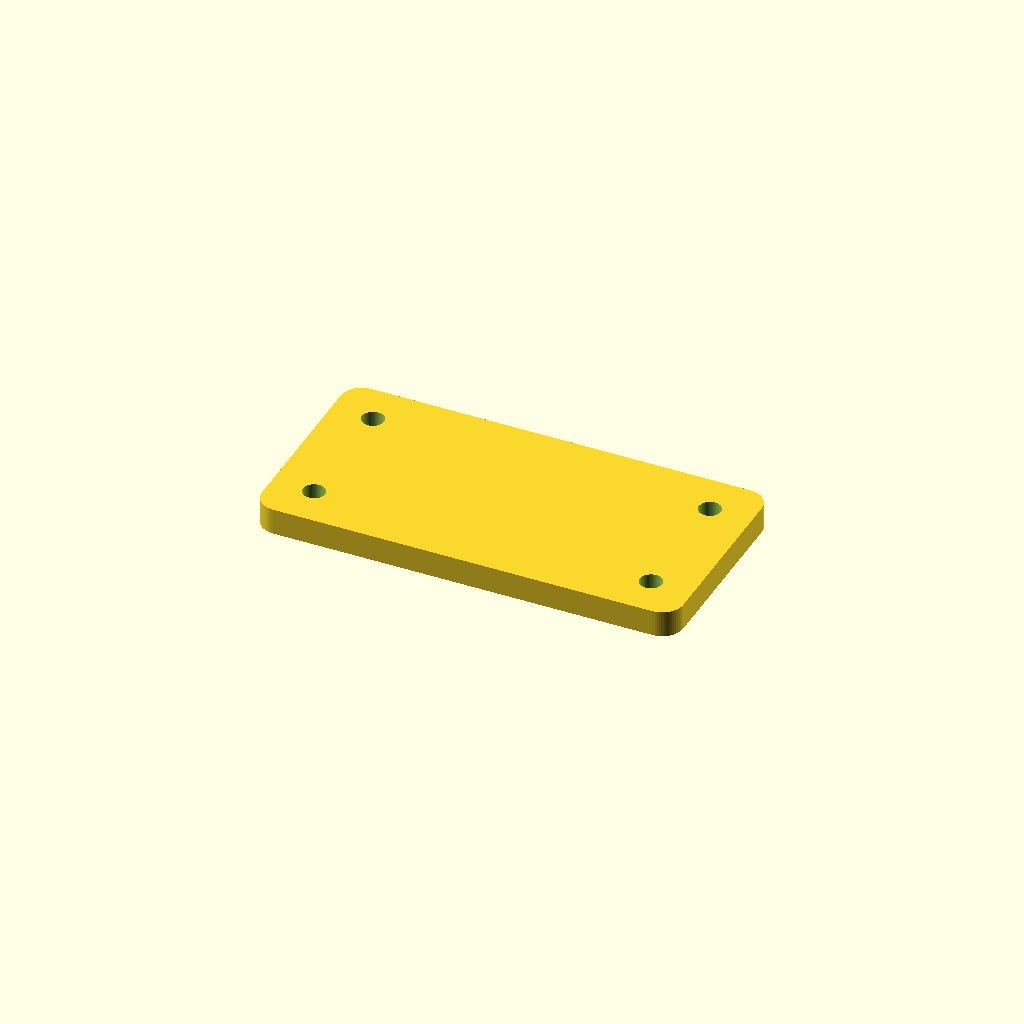
Cell 1: rendered with the file's own defaults.
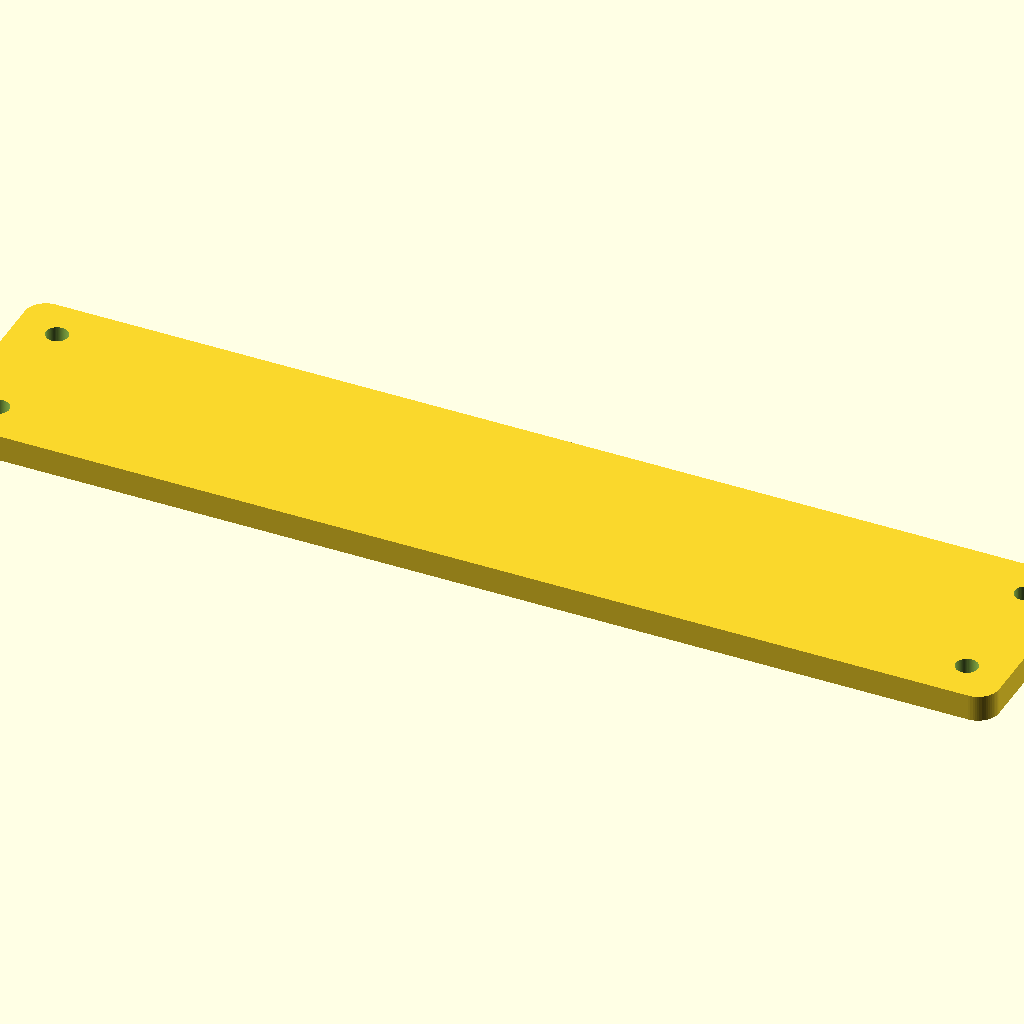
Cell 2: the same model with plate_w = 200.
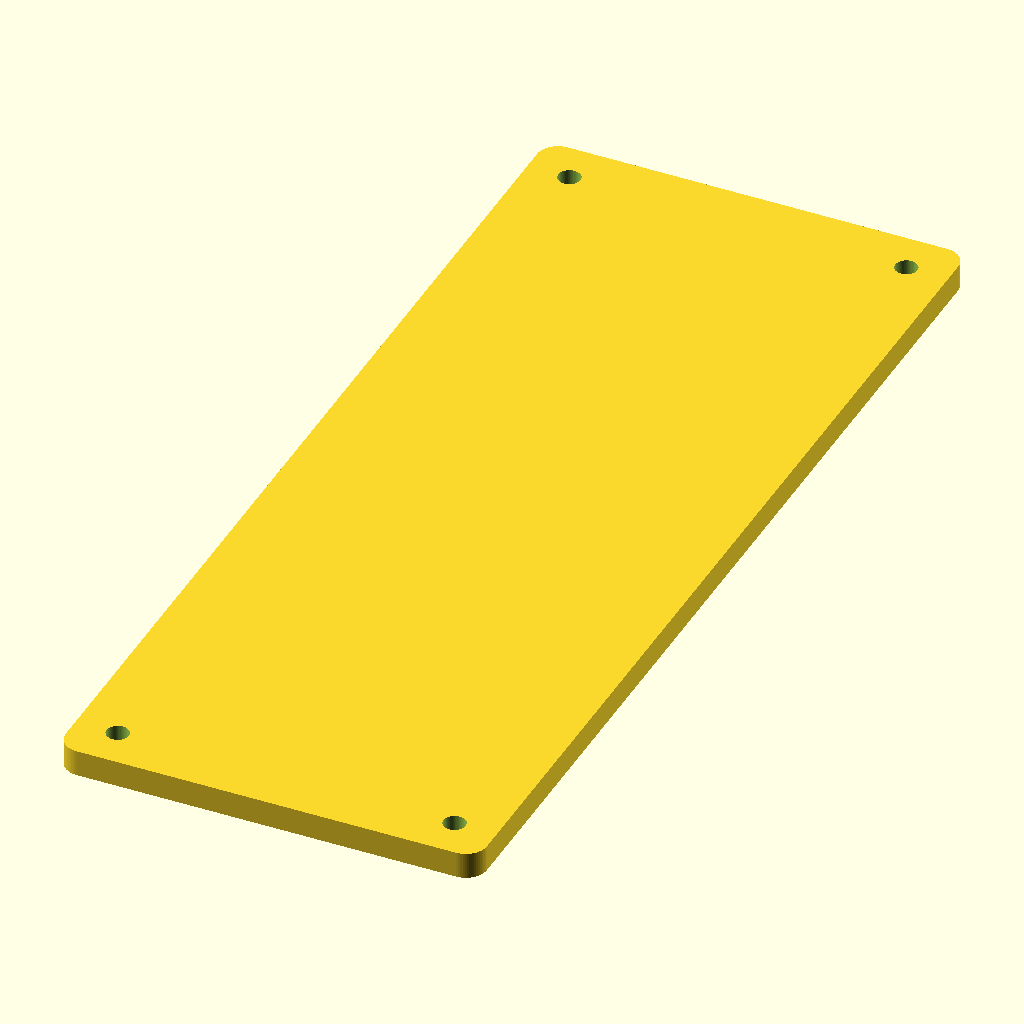
Cell 3 — plate_d set to 200, the other parameters unchanged.
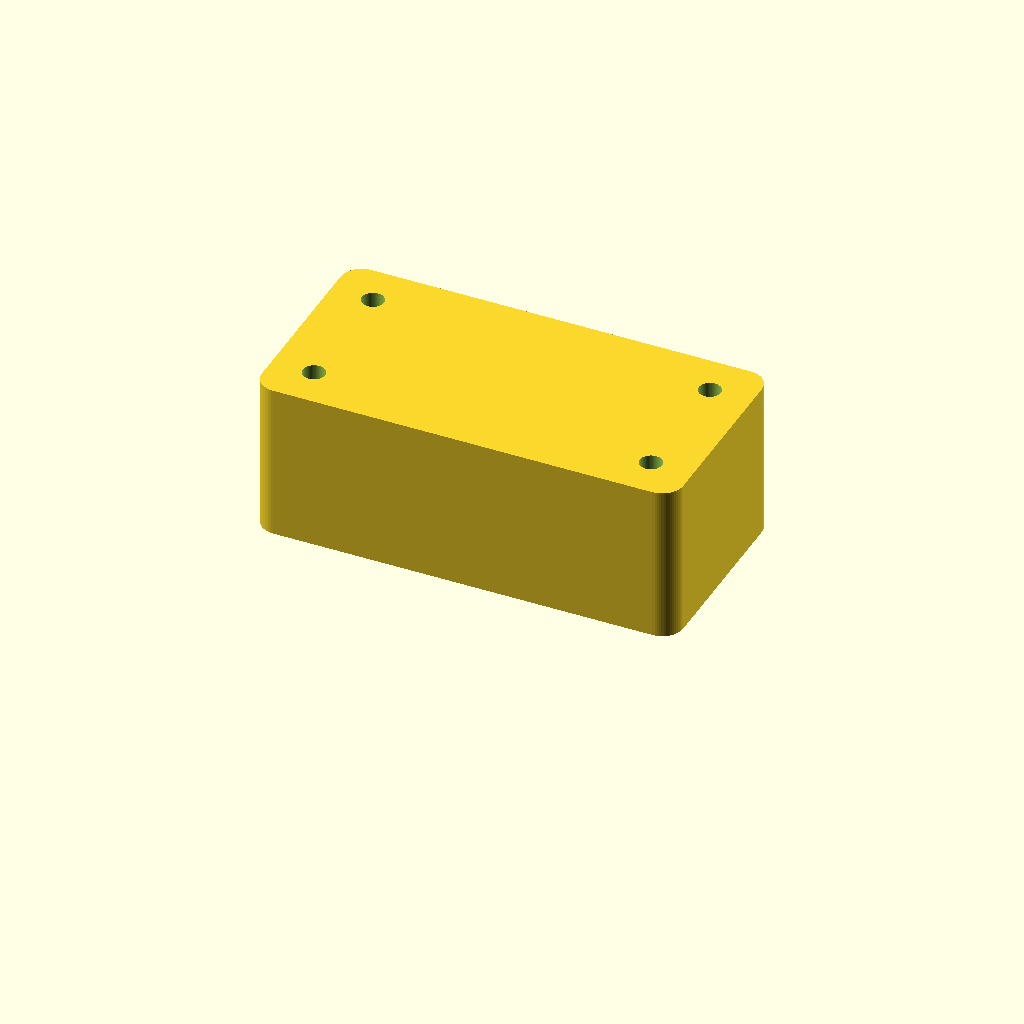
Cell 4 — plate_t set to 30, the other parameters unchanged.
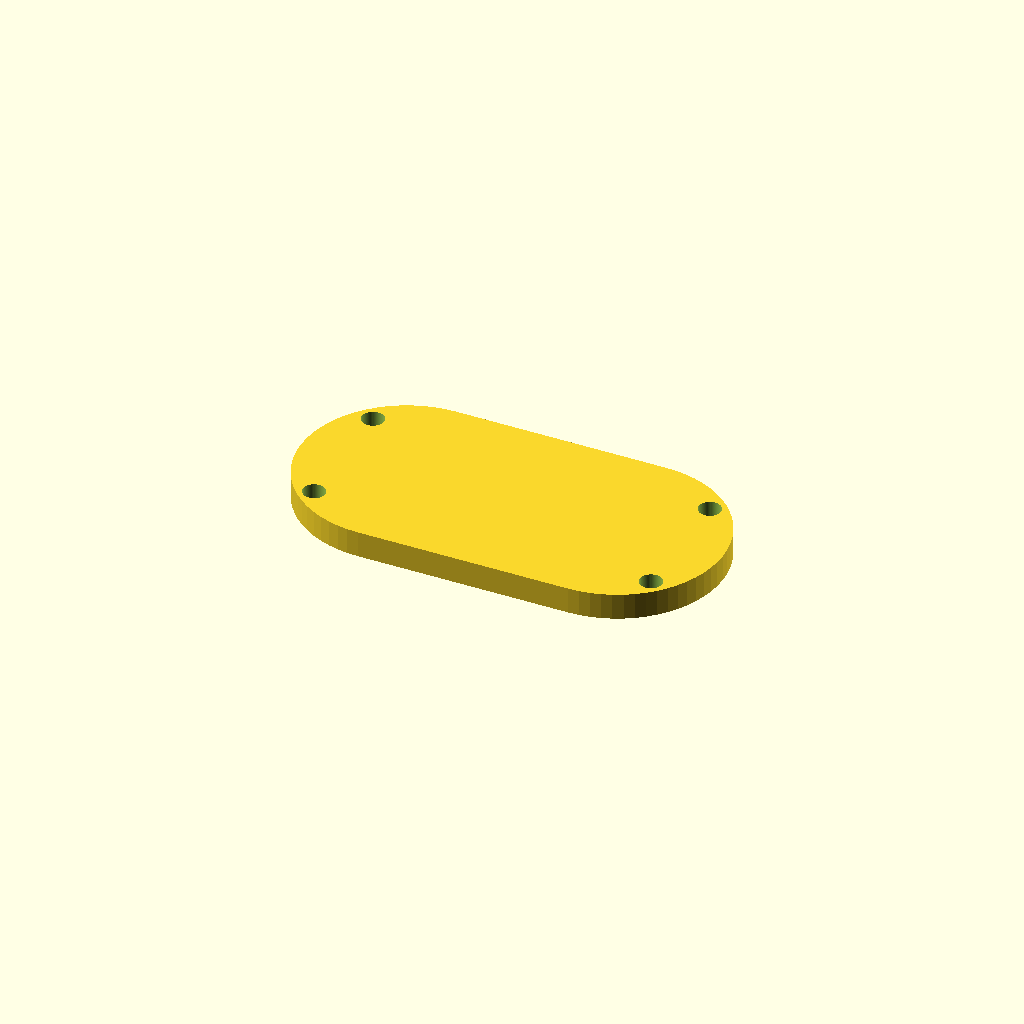
Cell 5: the same model with corner_r = 20.
One fixed orthographic camera (rotation 55°, 0°, 25°; colour scheme Cornfield) for every cell.
OpenSCAD source file skills/making/openscad-parametric-generation/assets/templates/plate_with_holes.scad:
/*
Model: Rounded mounting plate with four through holes
Units: millimetres
Export: Render (F6), then export STL/3MF
*/

/* [Dimensions] */
plate_w = 80; // [20:1:200]
plate_d = 40; // [20:1:200]
plate_t = 5; // [1:0.5:30]
corner_r = 4; // [0:0.5:20]

/* [Holes] */
hole_d = 4.2; // [1:0.1:20]
hole_inset = 8; // [3:0.5:40]

/* [Hidden] */
eps = 0.01;
$fn = 64;

safe_corner_r = min(corner_r, min(plate_w, plate_d) / 2 - eps);

assert(plate_w > 0, "plate_w must be positive");
assert(plate_d > 0, "plate_d must be positive");
assert(plate_t > 0, "plate_t must be positive");
assert(hole_d > 0, "hole_d must be positive");
assert(hole_inset > hole_d / 2, "hole_inset must keep holes inside plate");
assert(plate_w > 2 * hole_inset, "plate_w too small for hole_inset");
assert(plate_d > 2 * hole_inset, "plate_d too small for hole_inset");
assert(safe_corner_r >= 0, "corner_r too large for plate dimensions");

module rounded_rect_2d(w, d, r) {
    if (r <= eps)
        square([w, d], center = true);
    else
        offset(r = r)
            offset(delta = -r)
                square([w, d], center = true);
}

module plate_body() {
    linear_extrude(height = plate_t)
        rounded_rect_2d(plate_w, plate_d, safe_corner_r);
}

module four_corner_positions() {
    for (x = [-plate_w / 2 + hole_inset, plate_w / 2 - hole_inset])
    for (y = [-plate_d / 2 + hole_inset, plate_d / 2 - hole_inset])
        translate([x, y, 0])
            children();
}

module hole_cutters() {
    four_corner_positions()
        translate([0, 0, -eps])
            cylinder(h = plate_t + 2 * eps, d = hole_d);
}

module model() {
    difference() {
        plate_body();
        hole_cutters();
    }
}

model();
Parameter table extracted from the source (name, type, default, range or options):
plate_w: number, default 80, range 20 to 200, step 1
plate_d: number, default 40, range 20 to 200, step 1
plate_t: number, default 5, range 1 to 30, step 0.5
corner_r: number, default 4, range 0 to 20, step 0.5
hole_d: number, default 4.2, range 1 to 20, step 0.1
hole_inset: number, default 8, range 3 to 40, step 0.5
